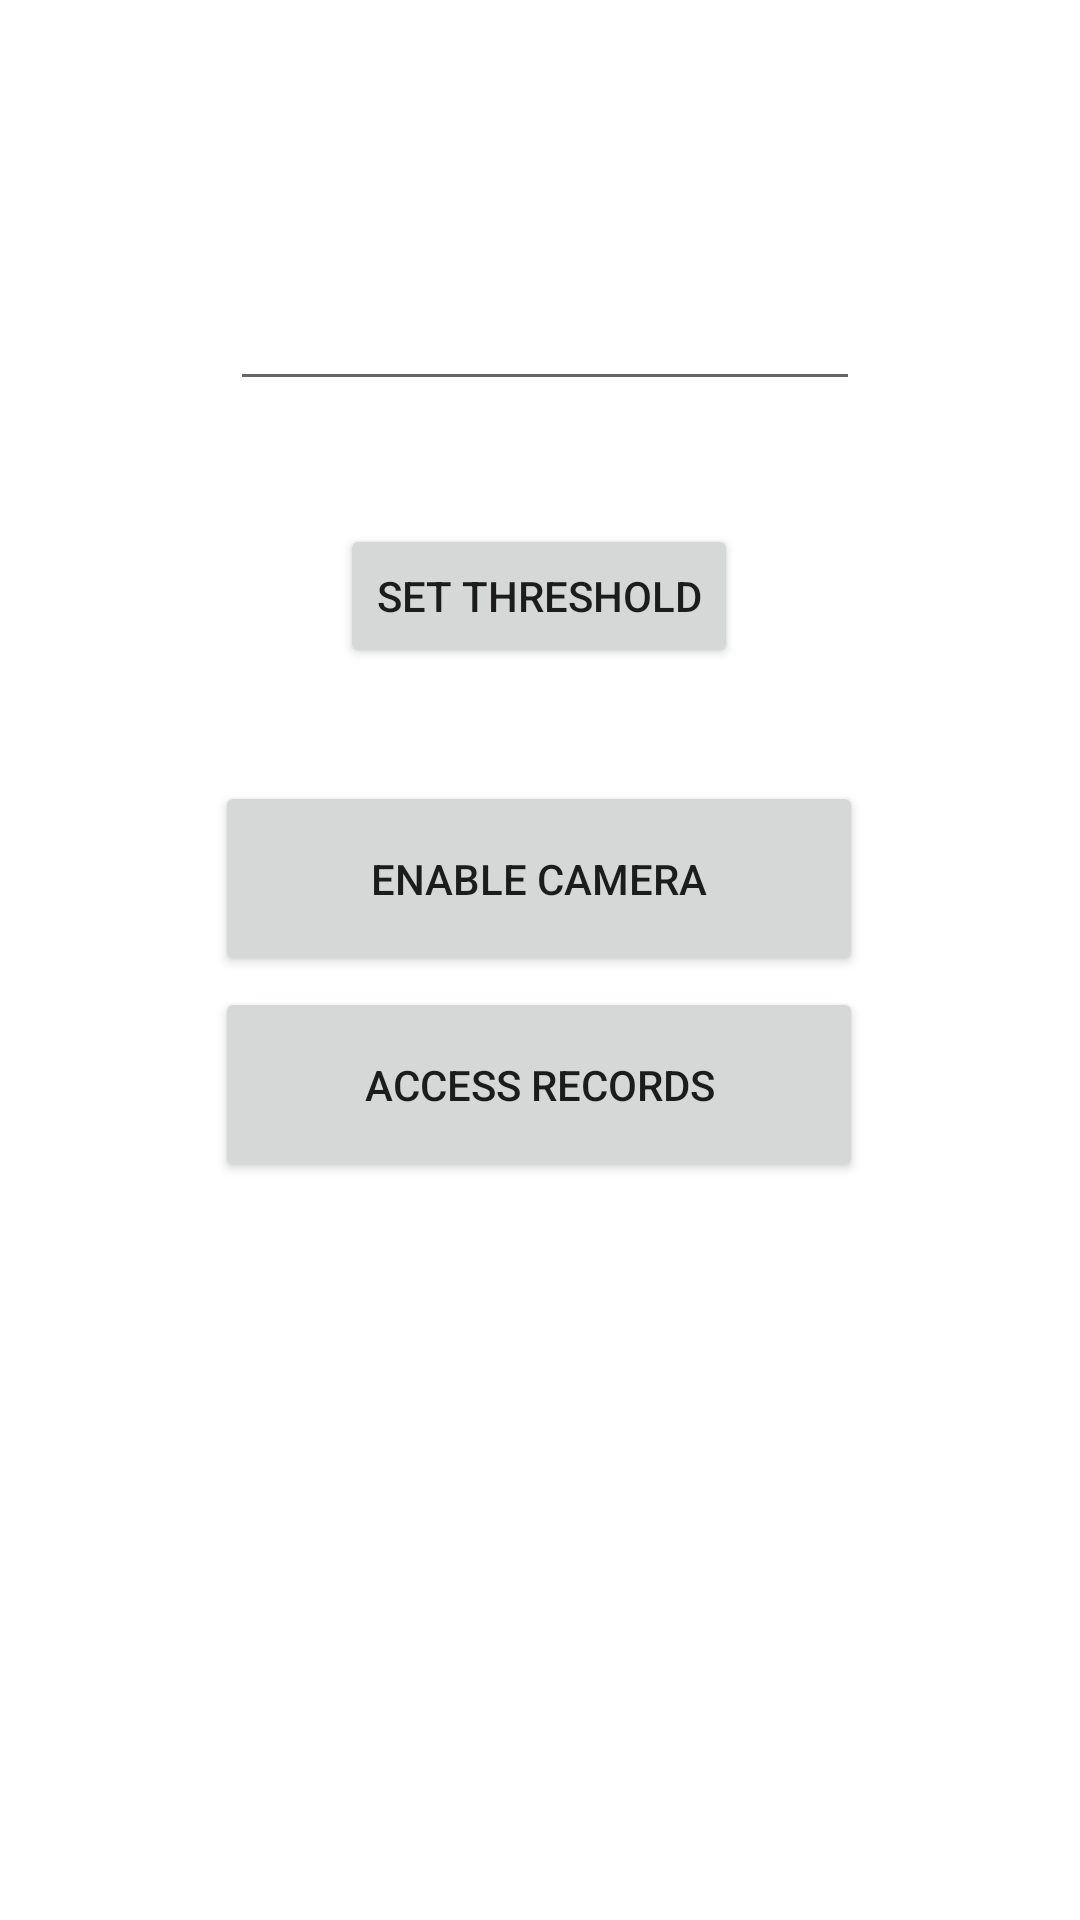

Reconstruct the res/layout file that produces this screen, plus the resources it refers to.
<!-- AndroidManifest.xml: application theme Theme.PrivaSee -->
<!-- res/layout/fragment_monitor.xml -->
<?xml version="1.0" encoding="utf-8"?>
<androidx.constraintlayout.widget.ConstraintLayout xmlns:android="http://schemas.android.com/apk/res/android"
    xmlns:app="http://schemas.android.com/apk/res-auto"
    xmlns:tools="http://schemas.android.com/tools"
    android:layout_width="match_parent"
    android:layout_height="match_parent"
    tools:context=".ui.monitor.MonitorFragment">


    <Button
        android:id="@+id/btnEnableCamera"
        android:layout_width="216dp"
        android:layout_height="65dp"
        android:text="Enable Camera"
        app:layout_constraintBottom_toBottomOf="parent"
        app:layout_constraintEnd_toEndOf="parent"
        app:layout_constraintHorizontal_bias="0.497"
        app:layout_constraintStart_toStartOf="parent"
        app:layout_constraintTop_toTopOf="parent"
        app:layout_constraintVertical_bias="0.453" />

    <Button
        android:id="@+id/btnAccessRecords"
        android:layout_width="216dp"
        android:layout_height="65dp"
        android:text="Access Records"
        app:layout_constraintBottom_toBottomOf="parent"
        app:layout_constraintEnd_toEndOf="parent"
        app:layout_constraintHorizontal_bias="0.497"
        app:layout_constraintStart_toStartOf="parent"
        app:layout_constraintTop_toTopOf="parent"
        app:layout_constraintVertical_bias="0.572" />

    <TextView
        android:id="@+id/setThreshold"
        android:layout_width="wrap_content"
        android:layout_height="wrap_content"
        android:text=""
        app:layout_constraintBottom_toBottomOf="parent"
        app:layout_constraintEnd_toEndOf="parent"
        app:layout_constraintHorizontal_bias="0.498"
        app:layout_constraintStart_toStartOf="parent"
        app:layout_constraintTop_toTopOf="parent"
        app:layout_constraintVertical_bias="0.226" />

    <EditText
        android:id="@+id/editThreshold"
        android:layout_width="wrap_content"
        android:layout_height="wrap_content"
        android:ems="10"
        android:inputType="textPersonName"
        android:text=""
        app:layout_constraintBottom_toBottomOf="parent"
        app:layout_constraintEnd_toEndOf="parent"
        app:layout_constraintHorizontal_bias="0.512"
        app:layout_constraintStart_toStartOf="parent"
        app:layout_constraintTop_toTopOf="parent"
        app:layout_constraintVertical_bias="0.154" />

    <Button
        android:id="@+id/setSnapshotThreshold"
        android:layout_width="wrap_content"
        android:layout_height="wrap_content"
        android:text="Set Threshold"
        app:layout_constraintBottom_toBottomOf="parent"
        app:layout_constraintEnd_toEndOf="parent"
        app:layout_constraintHorizontal_bias="0.498"
        app:layout_constraintStart_toStartOf="parent"
        app:layout_constraintTop_toTopOf="parent"
        app:layout_constraintVertical_bias="0.295" />


</androidx.constraintlayout.widget.ConstraintLayout>
<!-- resources referenced by this layout -->
<resources>
  <style name="Theme.PrivaSee" parent="Theme.MaterialComponents.DayNight.NoActionBar">
          
          <item name="colorPrimary">@color/purple_500</item>
          <item name="colorPrimaryVariant">@color/purple_700</item>
          <item name="colorOnPrimary">@color/white</item>
          
          <item name="colorSecondary">@color/teal_200</item>
          <item name="colorSecondaryVariant">@color/teal_700</item>
          <item name="colorOnSecondary">@color/black</item>
          
          <item name="android:statusBarColor">?attr/colorPrimaryVariant</item>
          
      </style>
  <color name="purple_500">#FF6200EE</color>
  <color name="purple_700">#FF3700B3</color>
  <color name="white">#FFFFFFFF</color>
  <color name="teal_200">#FF03DAC5</color>
  <color name="teal_700">#FF018786</color>
  <color name="black">#FF000000</color>
</resources>
